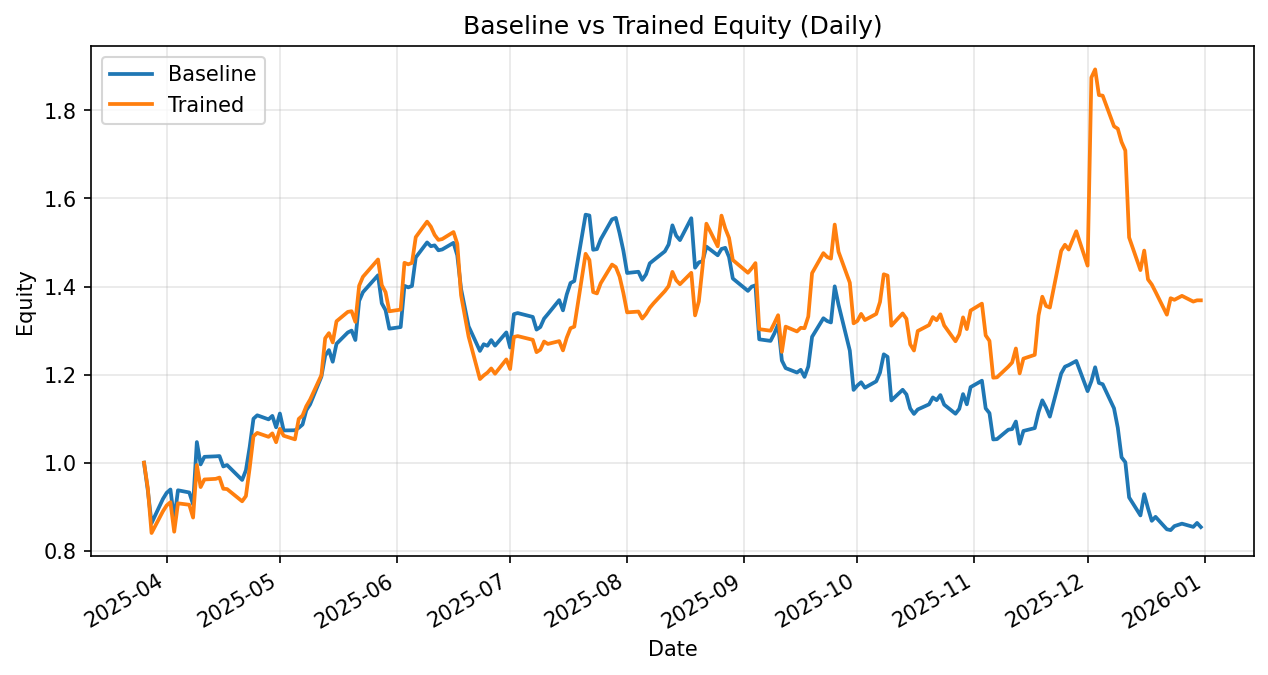

Data behind this chart, as committed beside it:
date, daily_return_x, equity_baseline, daily_return_y, equity_trained
2025-03-26, 0.0, 1.0, 0.0, 1.0
2025-03-27, -0.06225, 0.9377, -0.05749, 0.9425
2025-03-28, -0.08009, 0.8626, -0.1085, 0.8402
2025-03-31, 0.06348, 0.9174, 0.05855, 0.8894
2025-04-01, 0.0153, 0.9314, 0.01509, 0.9028
2025-04-02, 0.008157, 0.939, 0.008157, 0.9102
2025-04-03, -0.07274, 0.8707, -0.07361, 0.8432
2025-04-04, 0.07641, 0.9373, 0.07641, 0.9076
2025-04-07, -0.005327, 0.9323, -0.003612, 0.9044
2025-04-08, -0.02896, 0.9053, -0.03215, 0.8753
2025-04-09, 0.1563, 1.047, 0.1363, 0.9946
2025-04-10, -0.04845, 0.996, -0.0503, 0.9446
2025-04-11, 0.01729, 1.013, 0.01826, 0.9618
2025-04-14, 0.001111, 1.014, 0.001465, 0.9632
2025-04-15, 0.0006278, 1.015, 0.002974, 0.9661
2025-04-16, -0.02327, 0.9914, -0.0263, 0.9407
2025-04-17, 0.00326, 0.9946, -0.0006744, 0.94
2025-04-21, -0.03407, 0.9607, -0.02954, 0.9123
2025-04-22, 0.02288, 0.9827, 0.01305, 0.9242
2025-04-23, 0.05391, 1.036, 0.06934, 0.9883
2025-04-24, 0.06182, 1.1, 0.07262, 1.06
2025-04-25, 0.007128, 1.108, 0.007128, 1.068
2025-04-28, -0.008335, 1.098, -0.008335, 1.059
2025-04-29, 0.007185, 1.106, 0.007402, 1.067
2025-04-30, -0.02351, 1.08, -0.01886, 1.046
2025-05-01, 0.02908, 1.112, 0.02908, 1.077
2025-05-02, -0.03461, 1.073, -0.01454, 1.061
2025-05-05, 0.0004191, 1.074, -0.007748, 1.053
2025-05-06, 0.005122, 1.079, 0.04414, 1.099
2025-05-07, 0.006877, 1.087, 0.006929, 1.107
2025-05-08, 0.02991, 1.119, 0.01914, 1.128
2025-05-09, 0.01188, 1.132, 0.01319, 1.143
2025-05-12, 0.05571, 1.195, 0.04867, 1.199
2025-05-13, 0.03985, 1.243, 0.06984, 1.282
2025-05-14, 0.01005, 1.256, 0.009112, 1.294
2025-05-15, -0.02099, 1.229, -0.01627, 1.273
2025-05-16, 0.03318, 1.27, 0.0377, 1.321
2025-05-19, 0.02024, 1.296, 0.01616, 1.342
2025-05-20, 0.003254, 1.3, 0.001132, 1.344
2025-05-21, -0.01647, 1.278, -0.01801, 1.32
2025-05-22, 0.06951, 1.367, 0.06215, 1.402
2025-05-23, 0.01444, 1.387, 0.01444, 1.422
2025-05-27, 0.02772, 1.426, 0.02772, 1.461
2025-05-28, -0.04474, 1.362, -0.03992, 1.403
2025-05-29, -0.01137, 1.346, -0.01137, 1.387
2025-05-30, -0.03128, 1.304, -0.03128, 1.344
2025-06-02, 0.002885, 1.308, 0.002885, 1.348
2025-06-03, 0.07156, 1.402, 0.07888, 1.454
2025-06-04, -0.002424, 1.398, -0.002395, 1.45
2025-06-05, 0.002221, 1.401, 0.002212, 1.454
2025-06-06, 0.04627, 1.466, 0.0403, 1.512
2025-06-09, 0.02322, 1.5, 0.02322, 1.547
2025-06-10, -0.005708, 1.492, -0.007352, 1.536
2025-06-11, 0.001257, 1.493, -0.01222, 1.517
2025-06-12, -0.007451, 1.482, -0.007451, 1.506
2025-06-13, 0.001245, 1.484, 0.001245, 1.508
2025-06-16, 0.01016, 1.499, 0.0106, 1.524
2025-06-17, -0.01887, 1.471, -0.01743, 1.497
2025-06-18, -0.05183, 1.395, -0.07793, 1.38
2025-06-20, -0.06101, 1.31, -0.06815, 1.286
... 134 more rows
